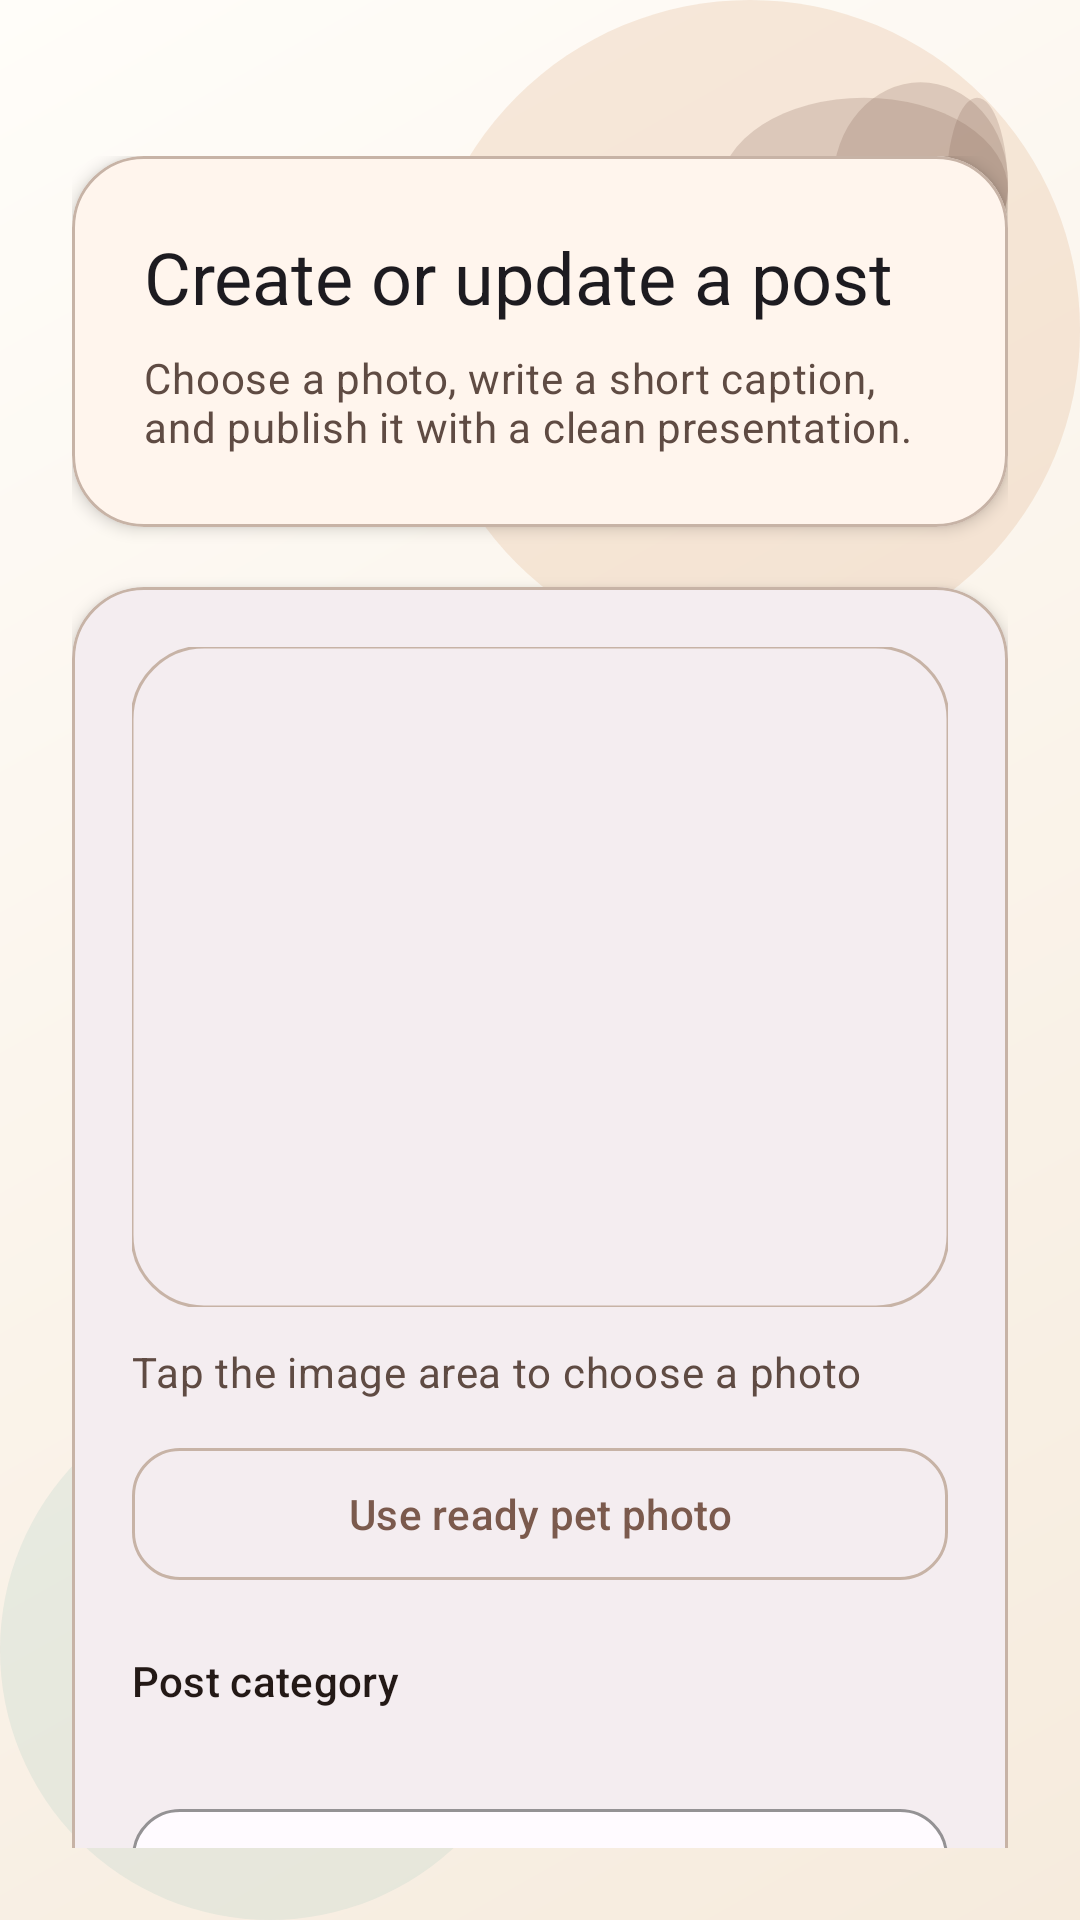

Produce the Android XML layout that renders to this screen, including the resource entries it uses.
<!-- AndroidManifest.xml: application theme Theme.FindMe_Shahar_Ofek -->
<!-- res/layout/fragment_create_post.xml -->
<?xml version="1.0" encoding="utf-8"?>
<androidx.constraintlayout.widget.ConstraintLayout xmlns:android="http://schemas.android.com/apk/res/android"
    xmlns:app="http://schemas.android.com/apk/res-auto"
    xmlns:tools="http://schemas.android.com/tools"
    android:layout_width="match_parent"
    android:layout_height="match_parent"
    android:background="@drawable/bg_screen_surface"
    android:padding="@dimen/space_6"
    tools:context=".CreatePostFragment">

    <ImageView
        android:layout_width="96dp"
        android:layout_height="72dp"
        android:alpha="0.3"
        android:contentDescription="@null"
        android:src="@drawable/ic_paw_print"
        app:layout_constraintEnd_toEndOf="parent"
        app:layout_constraintTop_toTopOf="parent" />

    <androidx.core.widget.NestedScrollView
        android:layout_width="0dp"
        android:layout_height="0dp"
        android:fillViewport="true"
        app:layout_constraintBottom_toBottomOf="parent"
        app:layout_constraintEnd_toEndOf="parent"
        app:layout_constraintStart_toStartOf="parent"
        app:layout_constraintTop_toTopOf="parent">

        <LinearLayout
            android:layout_width="match_parent"
            android:layout_height="wrap_content"
            android:orientation="vertical"
            android:paddingTop="@dimen/space_7"
            android:paddingBottom="@dimen/space_8">

            <com.google.android.material.card.MaterialCardView
                style="@style/Widget.FindMe.Card.Hero"
                android:layout_width="match_parent"
                android:layout_height="wrap_content">

                <LinearLayout
                    android:layout_width="match_parent"
                    android:layout_height="wrap_content"
                    android:orientation="vertical"
                    android:padding="@dimen/space_6">

                    <TextView
                        android:layout_width="wrap_content"
                        android:layout_height="wrap_content"
                        android:text="@string/create_post_title"
                        android:textAppearance="@style/TextAppearance.Material3.HeadlineSmall" />

                    <TextView
                        android:layout_width="wrap_content"
                        android:layout_height="wrap_content"
                        android:layout_marginTop="@dimen/space_2"
                        android:text="@string/create_post_subtitle"
                        android:textAppearance="@style/TextAppearance.Material3.BodyMedium"
                        android:textColor="@color/findme_on_surface_variant" />
                </LinearLayout>
            </com.google.android.material.card.MaterialCardView>

            <com.google.android.material.card.MaterialCardView
                style="@style/Widget.FindMe.Card"
                android:layout_width="match_parent"
                android:layout_height="wrap_content"
                android:layout_marginTop="@dimen/space_5">

                <LinearLayout
                    android:layout_width="match_parent"
                    android:layout_height="wrap_content"
                    android:orientation="vertical"
                    android:padding="@dimen/space_5">

                    <com.google.android.material.imageview.ShapeableImageView
                        android:id="@+id/post_image_view"
                        android:layout_width="match_parent"
                        android:layout_height="220dp"
                        android:contentDescription="@string/create_post_image_desc"
                        android:scaleType="centerCrop"
                        android:src="@drawable/img_create_post_cat"
                        app:shapeAppearanceOverlay="@style/ShapeAppearanceOverlay.FindMe.Media"
                        app:strokeColor="@color/findme_outline"
                        app:strokeWidth="@dimen/card_stroke" />

                    <TextView
                        android:layout_width="wrap_content"
                        android:layout_height="wrap_content"
                        android:layout_marginTop="@dimen/space_3"
                        android:text="@string/add_photo_hint"
                        android:textAppearance="@style/TextAppearance.Material3.BodyMedium"
                        android:textColor="@color/findme_on_surface_variant" />

                    <com.google.android.material.button.MaterialButton
                        android:id="@+id/preset_images_button"
                        style="@style/Widget.FindMe.Button.Secondary"
                        android:layout_width="match_parent"
                        android:layout_height="wrap_content"
                        android:layout_marginTop="@dimen/space_3"
                        android:text="@string/use_preset_image" />

                    <HorizontalScrollView
                        android:id="@+id/preset_images_scroll"
                        android:layout_width="match_parent"
                        android:layout_height="wrap_content"
                        android:layout_marginTop="@dimen/space_3"
                        android:scrollbars="none"
                        android:visibility="gone">

                        <LinearLayout
                            android:layout_width="wrap_content"
                            android:layout_height="wrap_content"
                            android:orientation="horizontal">

                            <com.google.android.material.imageview.ShapeableImageView
                                android:id="@+id/preset_cat_image"
                                android:layout_width="132dp"
                                android:layout_height="92dp"
                                android:layout_marginEnd="@dimen/space_3"
                                android:contentDescription="@string/preset_cat_desc"
                                android:scaleType="centerCrop"
                                android:src="@drawable/img_create_post_cat"
                                app:shapeAppearanceOverlay="@style/ShapeAppearanceOverlay.FindMe.Media"
                                app:strokeColor="@color/findme_outline"
                                app:strokeWidth="@dimen/card_stroke" />

                            <com.google.android.material.imageview.ShapeableImageView
                                android:id="@+id/preset_dog_image"
                                android:layout_width="132dp"
                                android:layout_height="92dp"
                                android:contentDescription="@string/preset_dog_desc"
                                android:scaleType="centerCrop"
                                android:src="@drawable/img_create_post_dog"
                                app:shapeAppearanceOverlay="@style/ShapeAppearanceOverlay.FindMe.Media"
                                app:strokeColor="@color/findme_outline"
                                app:strokeWidth="@dimen/card_stroke" />
                        </LinearLayout>
                    </HorizontalScrollView>

                    <TextView
                        android:layout_width="wrap_content"
                        android:layout_height="wrap_content"
                        android:layout_marginTop="@dimen/space_5"
                        android:text="@string/post_category_label"
                        android:textAppearance="@style/TextAppearance.Material3.TitleSmall"
                        android:textColor="@color/findme_on_surface" />

                    <com.google.android.material.chip.ChipGroup
                        android:id="@+id/category_chip_group"
                        android:layout_width="match_parent"
                        android:layout_height="wrap_content"
                        android:layout_marginTop="@dimen/space_2"
                        app:selectionRequired="true"
                        app:singleSelection="true" />

                    <com.google.android.material.textfield.TextInputLayout
                        style="@style/Widget.FindMe.InputLayout"
                        android:layout_width="match_parent"
                        android:layout_height="wrap_content"
                        android:layout_marginTop="@dimen/space_5"
                        android:hint="@string/post_text_hint">

                        <com.google.android.material.textfield.TextInputEditText
                            android:id="@+id/title_edit_text"
                            android:layout_width="match_parent"
                            android:layout_height="wrap_content"
                            android:minLines="3"
                            android:gravity="top|start"
                            android:inputType="textCapSentences|textMultiLine" />
                    </com.google.android.material.textfield.TextInputLayout>

                    <com.google.android.material.button.MaterialButton
                        android:id="@+id/submit_button"
                        style="@style/Widget.FindMe.Button.Primary"
                        android:layout_width="match_parent"
                        android:layout_height="wrap_content"
                        android:layout_marginTop="@dimen/space_5"
                        android:text="@string/submit" />

                    <com.google.android.material.button.MaterialButton
                        android:id="@+id/cancel_button"
                        style="@style/Widget.FindMe.Button.Secondary"
                        android:layout_width="match_parent"
                        android:layout_height="wrap_content"
                        android:layout_marginTop="@dimen/space_3"
                        android:text="@string/back" />
                </LinearLayout>
            </com.google.android.material.card.MaterialCardView>
        </LinearLayout>
    </androidx.core.widget.NestedScrollView>

    <com.google.android.material.progressindicator.CircularProgressIndicator
        android:id="@+id/progress_bar"
        style="@style/Widget.FindMe.Progress.Circular"
        android:layout_width="wrap_content"
        android:layout_height="wrap_content"
        android:visibility="gone"
        app:layout_constraintBottom_toBottomOf="parent"
        app:layout_constraintEnd_toEndOf="parent"
        app:layout_constraintStart_toStartOf="parent"
        app:layout_constraintTop_toTopOf="parent" />
</androidx.constraintlayout.widget.ConstraintLayout>
<!-- resources referenced by this layout -->
<resources>
  <color name="findme_on_surface">#231916</color>
  <color name="findme_on_surface_variant">#5F4B43</color>
  <color name="findme_outline">#C7B3A6</color>
  <dimen name="card_stroke">1dp</dimen>
  <dimen name="space_2">8dp</dimen>
  <dimen name="space_3">12dp</dimen>
  <dimen name="space_5">20dp</dimen>
  <dimen name="space_6">24dp</dimen>
  <dimen name="space_7">28dp</dimen>
  <dimen name="space_8">32dp</dimen>
  <string name="add_photo_hint">Tap the image area to choose a photo</string>
  <string name="back">Back</string>
  <string name="create_post_image_desc">Selected post image</string>
  <string name="create_post_subtitle">Choose a photo, write a short caption, and publish it with a clean presentation.</string>
  <string name="create_post_title">Create or update a post</string>
  <string name="post_category_label">Post category</string>
  <string name="post_text_hint">Write a short caption</string>
  <string name="preset_cat_desc">Ready cat photo</string>
  <string name="preset_dog_desc">Ready dog photo</string>
  <string name="submit">Publish post</string>
  <string name="use_preset_image">Use ready pet photo</string>
  <style name="ShapeAppearanceOverlay.FindMe.Media" parent="@style/ShapeAppearanceOverlay.FindMe">
          <item name="cornerFamily">rounded</item>
          <item name="cornerSize">@dimen/radius_large</item>
      </style>
  <style name="Widget.FindMe.Card.Hero" parent="@style/Widget.FindMe.Card">
          <item name="cardBackgroundColor">@color/findme_surface_tonal</item>
      </style>
  <style name="Widget.FindMe.Progress.Circular" parent="Widget.Material3.CircularProgressIndicator">
          <item name="indicatorSize">@dimen/progress_size</item>
          <item name="trackThickness">4dp</item>
      </style>
  <style name="Theme.FindMe_Shahar_Ofek" parent="Base.Theme.FindMe_Shahar_Ofek" />
  <color name="screen_gradient_end">#F6EBDD</color>
  <color name="screen_gradient_start">#FFFDF9</color>
  <color name="screen_blob_top">#33D59B6A</color>
  <color name="screen_blob_bottom">#339EC6BE</color>
  <color name="paw_tint">#B77B5A4D</color>
  <style name="ShapeAppearanceOverlay.FindMe" parent="ShapeAppearance.Material3.MediumComponent" />
  <dimen name="radius_large">24dp</dimen>
  <dimen name="button_height">52dp</dimen>
  <dimen name="radius_medium">16dp</dimen>
  <color name="findme_ripple">#1A7B5A4D</color>
  <color name="findme_surface">#FFFFFBFF</color>
  <dimen name="card_elevation">3dp</dimen>
  <color name="findme_surface_tonal">#FFF5ED</color>
  <style name="ShapeAppearanceOverlay.FindMe.Component" parent="@style/ShapeAppearanceOverlay.FindMe">
          <item name="cornerFamily">rounded</item>
          <item name="cornerSize">@dimen/radius_medium</item>
      </style>
  <dimen name="progress_size">36dp</dimen>
  <color name="findme_primary">#7B5A4D</color>
  <color name="findme_on_primary">#FFFFFFFF</color>
  <color name="findme_primary_container">#F5DED3</color>
  <color name="findme_on_primary_container">#2F160E</color>
  <color name="findme_secondary">#9A6B39</color>
  <color name="findme_on_secondary">#FFFFFFFF</color>
  <color name="findme_secondary_container">#FFE0C1</color>
  <color name="findme_on_secondary_container">#311300</color>
  <color name="findme_tertiary">#4E7C74</color>
  <color name="findme_on_tertiary">#FFFFFFFF</color>
  <color name="findme_tertiary_container">#D0ECE5</color>
  <color name="findme_on_tertiary_container">#08201B</color>
  <color name="findme_background">#FFF8F2</color>
  <color name="findme_surface_variant">#F3E0D2</color>
  <color name="findme_error">#BA1A1A</color>
  <color name="findme_on_error">#FFFFFFFF</color>
  <style name="ShapeAppearanceOverlay.FindMe.Component.Large" parent="@style/ShapeAppearanceOverlay.FindMe.Component">
          <item name="cornerFamily">rounded</item>
          <item name="cornerSize">@dimen/radius_large</item>
      </style>
</resources>
